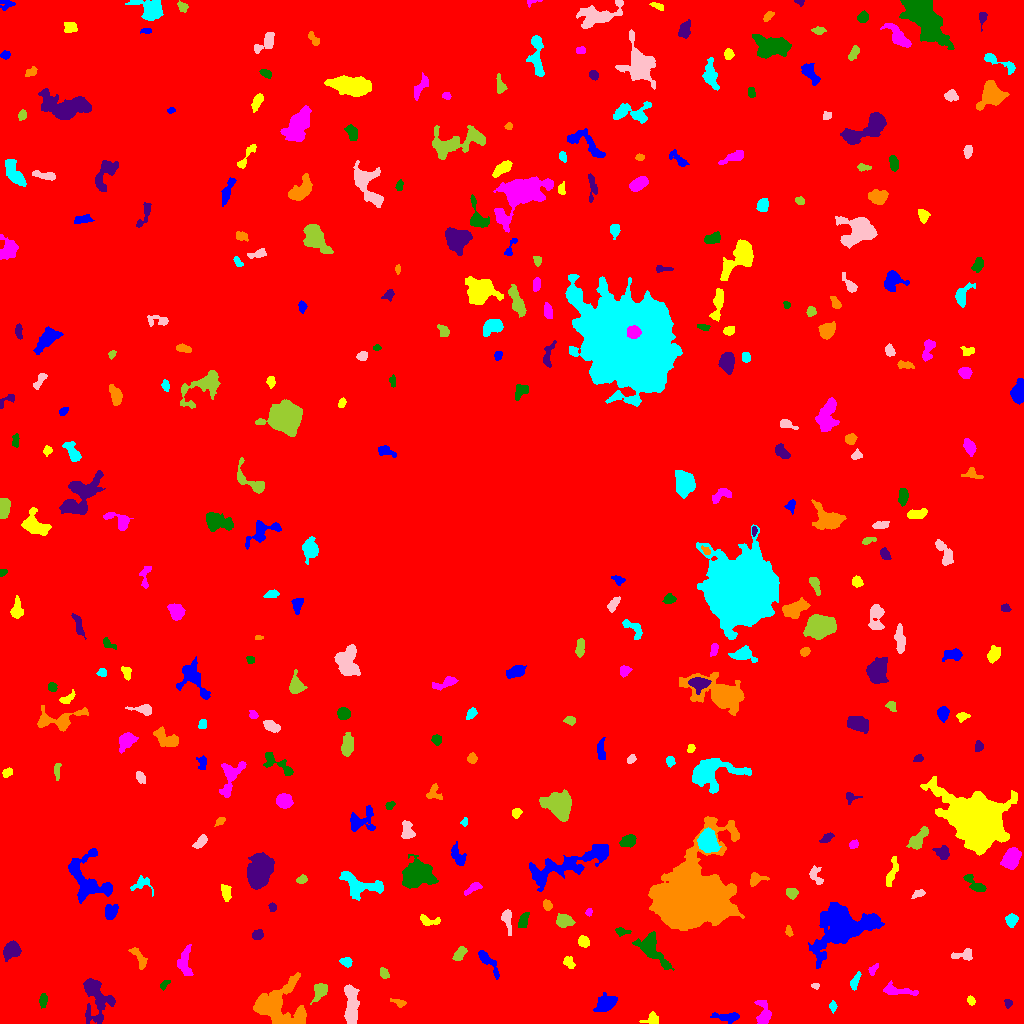

The data file committed next to this chart (first rows):
ID, X, Y, A, B, theta, total_flux, mu_max, mu_median, mu_mean, R_fwhm, R_e, R10, R90, x_start, x_end, y_start, y_end, area, greylevel
0, 503.3, 503.1, 309.9, 298.2, 1.037, 2630413, 20.0, 3.0, 2.971, 47.67, 254.9, 96.5, 411.3, 0, 1023, 0, 1023, 885459, 2.971
1, 727.6, 6.493, 7.35, 2.101, -0.05335, 381.0, 5.0, 2.0, 1.886, 4.297, 4.146, 1.493, 6.91, 710, 739, 0, 11, 202, 8.886
2, 652, 4.569, 4.233, 2.66, 0.2717, 466.0, 8.0, 3.0, 3.401, 3.868, 3.656, 1.382, 5.944, 639, 658, 0, 12, 137, 9.401
3, 763.5, 9.305, 6.869, 3.352, -1.499, 1129, 9.0, 4.0, 4.427, 5.557, 5.078, 2.034, 8.058, 754, 771, 0, 23, 255, 10.43
4, 43.28, 23.15, 3.327, 1.886, 1.427, 243.0, 5.0, 2.0, 2.314, 3.827, 3.241, 1.262, 4.951, 39, 47, 15, 30, 105, 15.31
5, 1008, 20.03, 2.134, 1.838, 1.533, 184.0, 5.0, 3.0, 2.875, 3.568, 2.459, 0.9772, 3.742, 1004, 1012, 15, 24, 64, 11.88
6, 399.2, 20.72, 3.703, 1.674, -0.3171, 154.0, 4.0, 2.0, 1.692, 3.949, 2.764, 0.9772, 4.442, 390, 406, 16, 25, 91, 8.692
7, 832.8, 16.69, 2.349, 1.506, -1.534, 171.0, 8.0, 2.0, 2.375, 2.257, 2.257, 0.7979, 3.742, 829, 837, 10, 23, 72, 9.375
8, 351, 18.24, 11.24, 2.932, -1.512, 1493, 8.0, 3.0, 3.232, 7.878, 6.676, 2.646, 10.39, 344, 359, 0, 39, 462, 10.23
9, 319.9, 32.08, 5.223, 2.9, 1.011, 662.0, 8.0, 3.0, 3.198, 5.441, 4.652, 1.784, 7.136, 310, 327, 19, 40, 207, 10.2
10, 544, 23.7, 2.008, 1.861, 0.4215, 181.0, 7.0, 3.0, 2.701, 2.459, 2.459, 0.7979, 3.868, 540, 548, 20, 28, 67, 9.701
11, 605.4, 19.74, 4.674, 3.228, 0.4864, 1210, 11.0, 3.0, 3.993, 5.47, 4.754, 1.871, 7.777, 593, 617, 12, 31, 303, 10.99
12, 971.1, 22.97, 2.223, 1.621, -1.198, 244.0, 8.0, 3.0, 3.588, 3.038, 2.394, 0.9772, 3.909, 967, 975, 18, 28, 68, 10.59
13, 897.7, 32.67, 9.818, 2.301, -0.1145, 555.0, 5.0, 2.0, 2.284, 5.202, 5.015, 1.954, 7.715, 883, 918, 28, 43, 243, 9.284
14, 164.3, 38.97, 3.001, 1.5, 0.729, 157.0, 5.0, 2.0, 2.243, 2.985, 2.585, 0.9772, 4.029, 160, 170, 33, 43, 70, 10.24
15, 95.77, 26.91, 12.15, 6.45, -1.328, 2337, 13.0, 3.0, 3.367, 5.046, 7.159, 2.459, 12.22, 83, 115, 0, 45, 694, 11.37
16, 281.6, 15.39, 14.87, 10.51, -0.4294, 5837, 16.0, 4.0, 4.856, 8.058, 10.25, 3.656, 16.83, 253, 306, 0, 51, 1202, 10.86
17, 854.8, 42.35, 4.45, 1.791, 1.139, 253.0, 5.0, 2.0, 2.057, 3.656, 3.432, 1.382, 5.499, 850, 861, 33, 52, 123, 9.057
18, 815.4, 37.33, 1.932, 1.428, -0.2181, 118.0, 6.0, 2.0, 2.511, 2.706, 2.034, 0.7979, 3.192, 811, 819, 34, 40, 47, 9.511
19, 384, 50.46, 2.785, 1.85, -1.093, 217.0, 5.0, 2.0, 2.359, 3.385, 2.821, 1.128, 4.618, 380, 389, 45, 56, 92, 9.359
20, 1017, 52.29, 3.133, 1.816, -0.02433, 221.0, 4.0, 3.0, 2.456, 4.652, 3.141, 1.262, 4.618, 1010, 1023, 49, 56, 90, 10.46
21, 487.3, 62.69, 9.094, 2.295, -0.9275, 512.0, 6.0, 2.0, 2.246, 5.171, 4.334, 1.693, 6.979, 478, 499, 44, 73, 228, 9.246
22, 568.7, 61.17, 3.015, 2.119, -0.886, 254.0, 5.0, 2.0, 2.248, 3.827, 3.192, 1.262, 4.951, 563, 575, 55, 67, 113, 9.248
23, 872.9, 53.57, 3.163, 1.607, 1.073, 174.0, 6.0, 2.0, 2.148, 3.038, 2.585, 0.9772, 4.184, 868, 878, 48, 60, 81, 9.148
24, 652.4, 74.38, 10.59, 4.893, -0.9042, 1749, 7.0, 3.0, 3.383, 8.686, 7.203, 2.932, 11.2, 632, 674, 53, 92, 517, 10.38
25, 11.75, 73.66, 3.849, 3.184, 0.3534, 1547, 18.0, 4.0, 5.905, 4.853, 4.297, 1.693, 7.159, 3, 21, 62, 83, 262, 15.9
26, 139.6, 64.82, 6.62, 2.325, -1.007, 301.0, 3.0, 2.0, 1.682, 5.382, 4.107, 1.784, 6.555, 128, 147, 54, 76, 179, 9.682
27, 346.7, 61.18, 2.817, 2.127, -0.2934, 251.0, 5.0, 2.0, 2.437, 3.989, 3.038, 1.262, 4.687, 339, 352, 56, 66, 103, 9.437
28, 964.8, 68.58, 4.862, 2.456, 0.1374, 390.0, 7.0, 2.0, 2.349, 3.338, 3.656, 1.262, 6.05, 951, 972, 63, 75, 166, 9.349
29, 459.7, 69.34, 4.342, 2.215, 0.878, 475.0, 6.0, 3.0, 3.299, 5.47, 3.909, 1.596, 5.997, 452, 467, 63, 77, 144, 9.299
30, 690.1, 68.09, 6.044, 1.572, 1.024, 255.0, 4.0, 2.0, 1.848, 5.171, 3.613, 1.382, 5.67, 683, 697, 58, 78, 138, 11.85
31, 842.2, 97.89, 14.58, 9.442, 0.4088, 13358, 31.0, 5.0, 7.256, 8.253, 10.79, 3.827, 19.86, 808, 884, 55, 121, 1841, 13.26
32, 583.1, 82.07, 2.627, 2.377, -0.8768, 486.0, 9.0, 4.0, 4.05, 3.785, 3.192, 1.262, 5.078, 578, 589, 76, 88, 120, 11.05
33, 185, 61.04, 8.657, 3.17, 1.526, 415.0, 3.0, 1.0, 1.461, 6.232, 5.202, 2.034, 8.273, 177, 193, 48, 79, 284, 8.461
34, 621.5, 91.98, 3.565, 1.798, -0.06948, 247.0, 5.0, 2.0, 2.6, 3.613, 2.932, 1.128, 4.72, 615, 631, 87, 96, 95, 10.6
35, 257.2, 88.4, 2.695, 2.134, 0.52, 275.0, 6.0, 2.0, 2.57, 4.029, 3.038, 1.128, 4.853, 252, 263, 84, 94, 107, 9.57
36, 788.9, 92.01, 2.505, 1.597, -1.4, 162.0, 5.0, 2.0, 2.382, 2.985, 2.459, 0.9772, 3.868, 785, 793, 87, 98, 68, 9.382
37, 1011, 103.6, 2.764, 2.679, 0.8842, 558.0, 9.0, 3.0, 3.986, 4.184, 3.385, 1.382, 5.499, 1005, 1018, 96, 110, 140, 10.99
38, 507, 104.8, 5.902, 2.091, -1.415, 547.0, 8.0, 2.5, 3.108, 4.37, 3.656, 1.382, 6.155, 501, 511, 88, 114, 176, 11.11
39, 563.8, 102.6, 3.963, 2.956, -0.09499, 778.0, 11.0, 3.0, 3.833, 3.785, 4.184, 1.493, 6.817, 556, 575, 96, 110, 203, 10.83
40, 39.19, 97.14, 10.59, 7.405, 1.066, 15416, 34.0, 8.0, 10.47, 10.25, 10.01, 3.909, 17.29, 15, 65, 68, 122, 1472, 17.47
41, 111, 111.9, 4.034, 3.055, 1.066, 684.0, 8.0, 4.0, 3.779, 5.441, 4.37, 1.693, 6.652, 105, 118, 104, 119, 181, 12.78
42, 429.1, 102.5, 5.5, 2.172, -0.1918, 246.0, 3.0, 2.0, 1.662, 5.171, 3.785, 1.596, 5.781, 420, 440, 98, 109, 148, 8.662
43, 589, 111.2, 2.016, 1.606, 1.202, 173.0, 6.0, 3.0, 3.46, 3.432, 2.326, 0.7979, 3.478, 585, 592, 107, 115, 50, 9.46
44, 523.1, 103, 4.589, 2.074, 1.167, 288.0, 4.0, 2.0, 2.087, 5.67, 3.785, 1.493, 5.781, 518, 529, 96, 111, 138, 9.087
45, 272.7, 116.3, 2.058, 1.811, -1.089, 147.0, 5.0, 2.0, 2.297, 2.985, 2.459, 0.9772, 3.827, 268, 276, 112, 121, 64, 9.297
46, 546.9, 118.2, 2.535, 1.954, -1.193, 326.0, 8.0, 4.0, 3.622, 3.827, 2.877, 1.128, 4.406, 543, 552, 113, 124, 90, 10.62
47, 358.9, 138.9, 11.82, 5.101, -0.2945, 1220, 5.0, 2.0, 2.259, 8.253, 7.136, 2.821, 11.21, 339, 383, 123, 152, 540, 9.259
48, 918.5, 130.1, 3.218, 1.655, 0.3543, 195.0, 5.0, 2.0, 2.191, 3.478, 2.821, 1.128, 4.334, 911, 925, 125, 134, 89, 9.191
49, 791.9, 130.8, 2.634, 2.355, -0.4127, 422.0, 9.0, 3.0, 3.638, 3.568, 3.09, 1.262, 5.015, 786, 798, 124, 135, 116, 10.64
50, 946.6, 131.5, 1.855, 1.797, -1.234, 125.0, 4.0, 2.0, 2.193, 3.568, 2.394, 0.9772, 3.568, 943, 951, 127, 135, 57, 9.193
51, 86.55, 143.9, 14.18, 9.306, -1.079, 3773, 12.0, 4.0, 4.418, 8.974, 9.474, 3.656, 14.43, 68, 112, 120, 175, 854, 11.42
52, 225.7, 131.1, 4.006, 2.071, -1.403, 375.0, 5.0, 2.0, 2.586, 4.754, 3.568, 1.493, 5.614, 221, 231, 122, 139, 145, 9.586
53, 471.7, 134.6, 5.182, 1.69, 0.5636, 174.0, 3.0, 1.0, 1.349, 4.297, 3.568, 1.262, 5.412, 464, 482, 128, 141, 129, 8.349
54, 975.6, 138.4, 6.452, 2.352, -0.7207, 383.0, 6.0, 2.0, 1.934, 4.334, 3.7, 1.382, 6.257, 963, 986, 132, 149, 198, 9.934
55, 260.4, 152.4, 7.754, 4.818, 1.179, 9831, 35.0, 11.0, 12.77, 8.667, 7.653, 3.09, 12.42, 247, 274, 134, 171, 770, 18.77
56, 756.2, 144.7, 4.407, 2.757, 0.1812, 384.0, 5.0, 3.0, 2.51, 4.983, 3.742, 1.493, 5.754, 750, 769, 137, 151, 153, 10.51
57, 142, 139.4, 5.746, 4.101, -0.06358, 446.0, 6.0, 2.0, 2.534, 5.202, 4.406, 1.693, 6.652, 130, 153, 127, 148, 176, 8.534
58, 815.6, 147.9, 5.228, 2.833, -1.19, 681.0, 8.0, 4.0, 4.338, 5.585, 4.184, 1.693, 6.383, 809, 823, 139, 158, 157, 9.338
59, 302, 144.1, 2.458, 1.862, 0.2532, 158.0, 5.0, 2.0, 1.904, 2.585, 2.646, 0.9772, 4.442, 296, 307, 140, 149, 83, 8.904
... 296 more rows
